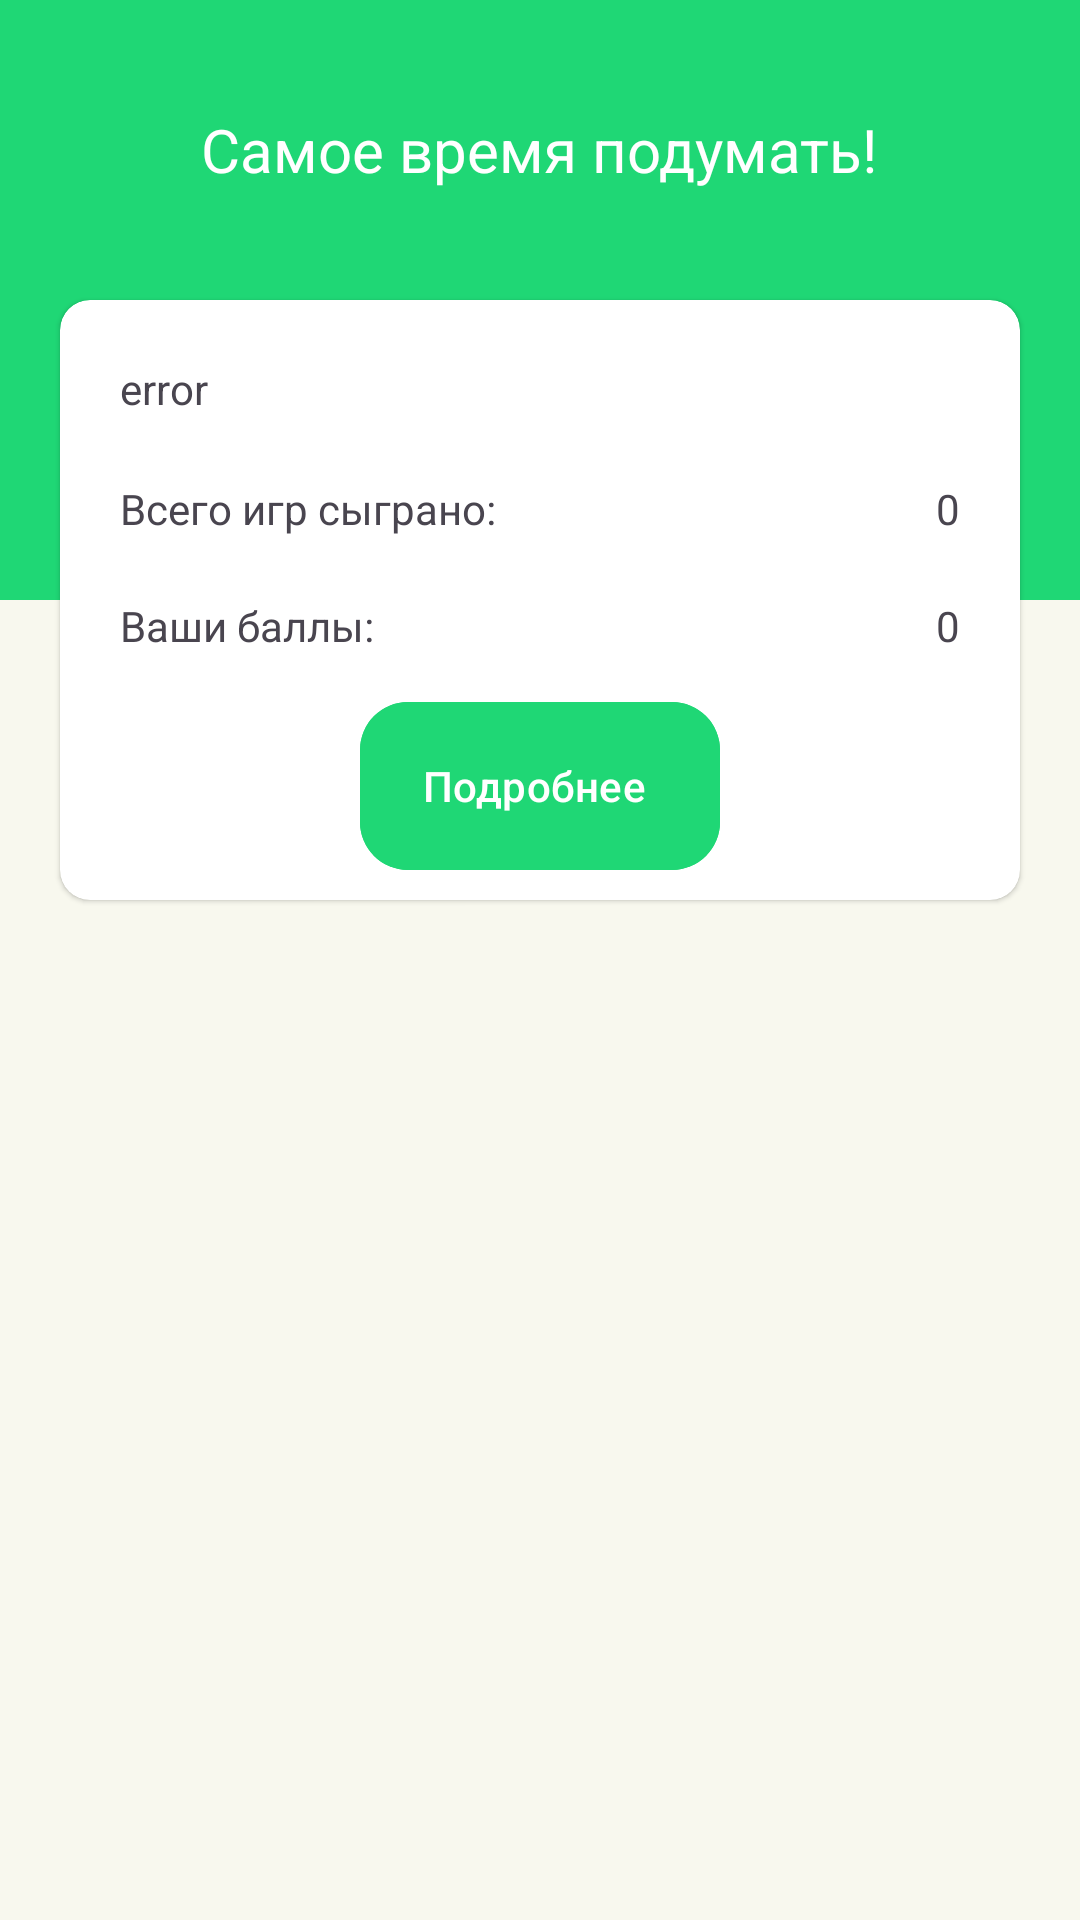

Here is an Android app screen rendered from its layout file. Give the layout XML and the strings, colors and styles it references.
<!-- AndroidManifest.xml: application theme HealthInJoyMain -->
<!-- res/layout/fragment_intellectual_training.xml -->
<?xml version="1.0" encoding="utf-8"?>
<androidx.constraintlayout.widget.ConstraintLayout
    xmlns:android="http://schemas.android.com/apk/res/android"
    xmlns:tools="http://schemas.android.com/tools"
    android:layout_width="match_parent"
    android:layout_height="match_parent"
    xmlns:app="http://schemas.android.com/apk/res-auto"
    tools:context=".main.train.intellectual.IntellectualTrainingFragment">


    <com.google.android.material.card.MaterialCardView
        android:layout_width="match_parent"
        android:layout_height="200dp"
        style="@style/Widget.Material3.CardView.Filled"
        app:cardBackgroundColor="@color/green"
        app:layout_constraintTop_toTopOf="parent"
        app:cardCornerRadius="0dp"
        >

        <com.google.android.material.textview.MaterialTextView
            android:layout_width="wrap_content"
            android:layout_height="wrap_content"
            android:layout_gravity="center"
            android:layout_marginBottom="50dp"
            android:textSize="20sp"
            android:text="Самое время подумать!"
            android:textColor="@color/white"/>
    </com.google.android.material.card.MaterialCardView>
    
    <com.google.android.material.card.MaterialCardView
        android:layout_width="match_parent"
        android:layout_height="200dp"
        app:layout_constraintTop_toTopOf="parent"
        android:layout_marginHorizontal="20dp"
        app:cardCornerRadius="10dp"
        android:layout_marginTop="100dp"
        app:cardBackgroundColor="@color/white"
        >

        <com.google.android.material.textview.MaterialTextView
            android:id="@+id/user_name"
            android:layout_width="wrap_content"
            android:layout_height="wrap_content"
            android:text="@string/error"
            android:layout_marginStart="20dp"
            android:layout_marginTop="20dp"
            />

        <LinearLayout
            android:layout_width="wrap_content"
            android:layout_height="wrap_content"
            android:orientation="vertical"
            android:layout_marginStart="20dp"
            android:layout_marginTop="60dp">

            <com.google.android.material.textview.MaterialTextView
                android:layout_width="wrap_content"
                android:layout_height="wrap_content"
                android:text="Всего игр сыграно:"/>

            <com.google.android.material.textview.MaterialTextView
                android:layout_width="wrap_content"
                android:layout_height="wrap_content"
                android:layout_marginTop="20dp"
                android:text="Ваши баллы:"
                />
        </LinearLayout>

        <LinearLayout
            android:layout_width="wrap_content"
            android:layout_height="wrap_content"
            android:orientation="vertical"
            android:layout_marginEnd="20dp"
            android:layout_marginTop="60dp"
            android:layout_gravity="end">

            <com.google.android.material.textview.MaterialTextView
                android:id="@+id/games_played"
                android:layout_width="wrap_content"
                android:layout_height="wrap_content"
                android:text="@string/zero"/>

            <com.google.android.material.textview.MaterialTextView
                android:id="@+id/game_points"
                android:layout_width="wrap_content"
                android:layout_height="wrap_content"
                android:layout_marginTop="20dp"
                android:text="@string/zero"/>

        </LinearLayout>

        <LinearLayout
            android:layout_width="wrap_content"
            android:layout_height="wrap_content"
            android:layout_gravity="center_horizontal|bottom"
            android:layout_marginBottom="10dp">

            <com.google.android.material.floatingactionbutton.ExtendedFloatingActionButton
                android:layout_width="wrap_content"
                android:layout_height="wrap_content"
                android:text="Подробнее"
                android:backgroundTint="@color/green"
                android:textColor="@color/white"
                android:outlineProvider="none"
                />
        </LinearLayout>

    </com.google.android.material.card.MaterialCardView>

</androidx.constraintlayout.widget.ConstraintLayout>
<!-- resources referenced by this layout -->
<resources>
  <color name="green">#1FD775</color>
  <color name="white">#FFFFFFFF</color>
  <string name="error">error</string>
  <string name="zero">0</string>
  <style name="HealthInJoyMain" parent="Theme.Material3.DayNight.NoActionBar">
          <item name="cardElevation">5dp</item>
          <item name="materialCardViewStyle">@style/Widget.Material3.CardView.Elevated</item>
          <item name="strokeWidth">0dp</item>
          <item name="android:statusBarColor">@color/green</item>
          <item name="buttonStyle">@style/Widget.Material3.Button.TonalButton</item>
          <item name="android:windowBackground">@color/background</item>
      </style>
  <color name="background">#F8F8EE</color>
</resources>
